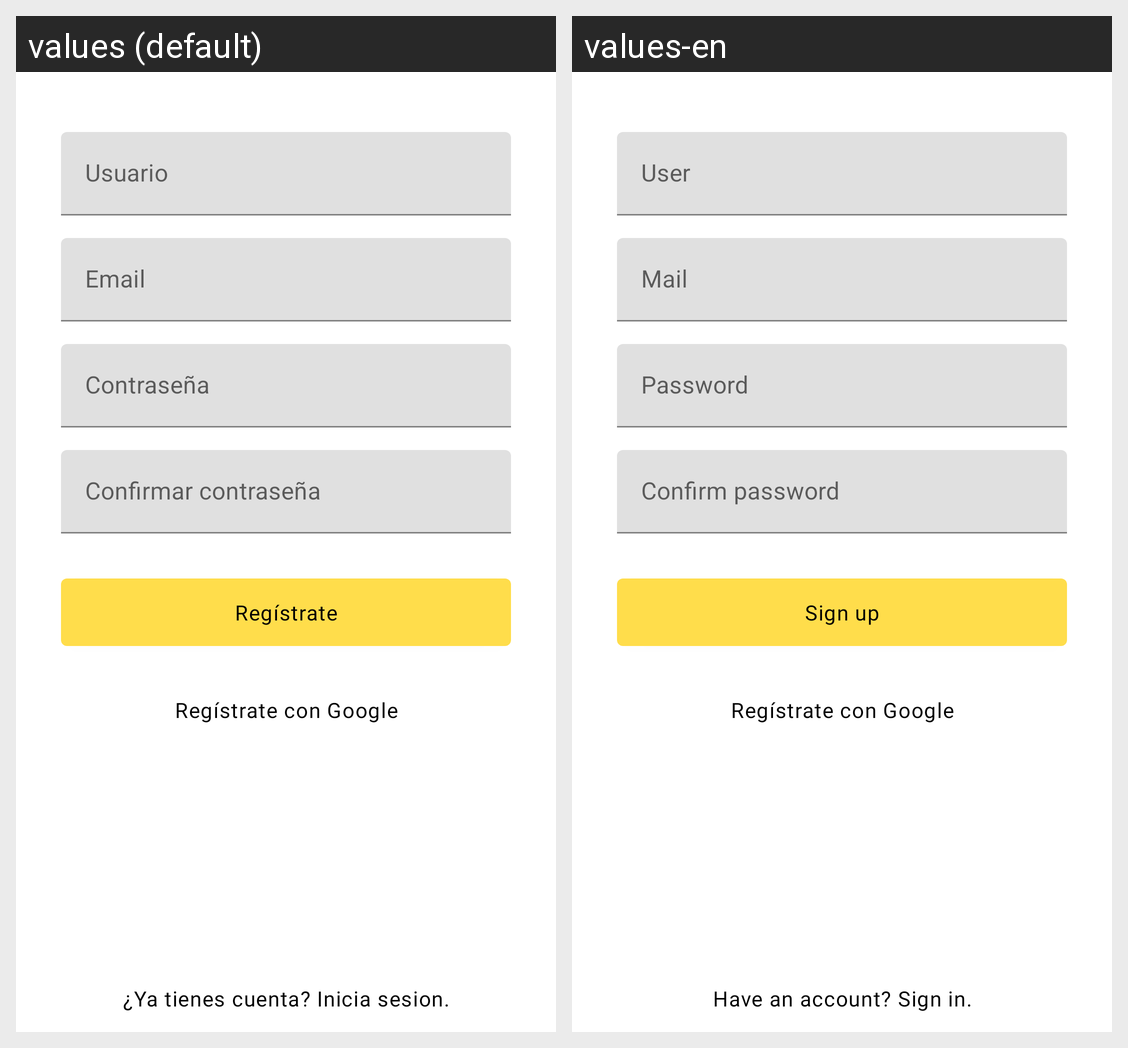

The same Android screen rendered under two of its app's locales, left to right. List the strings drawn on it with the default value and each locale's translation.
Android screen res/layout/activity_sign_up.xml rendered under 2 locales, left to right: values (default), values-en. Device: Nexus 5 (rendered at 1080×1920; each locale shown at half size, 540×960, under a caption strip naming it); theme Theme.ShowTrack.NoActionBar.
Strings drawn on this screen, with the default value and each locale's value (text and hints the layout hard-codes, and strings that could not be matched under every locale, appear in the picture but are not listed):

tieUserSignUp_hint
  values: Usuario
  values-en: User

tieEmailSignUp_hint
  values: Email
  values-en: Mail

tiePasswdSignUp_hint
  values: Contraseña
  values-en: Password

tieConfirmPasswdSignUp_hint
  values: Confirmar contraseña
  values-en: Confirm password

btnSignUpSignUp_text
  values: Regístrate
  values-en: Sign up

btnSignUpWGoogleSignUp_text
  values: Regístrate con Google
  values-en: Regístrate con Google  [not translated; the default value is used]

btnSignInSignUp_text
  values: ¿Ya tienes cuenta? Inicia sesion.
  values-en: Have an account? Sign in.
